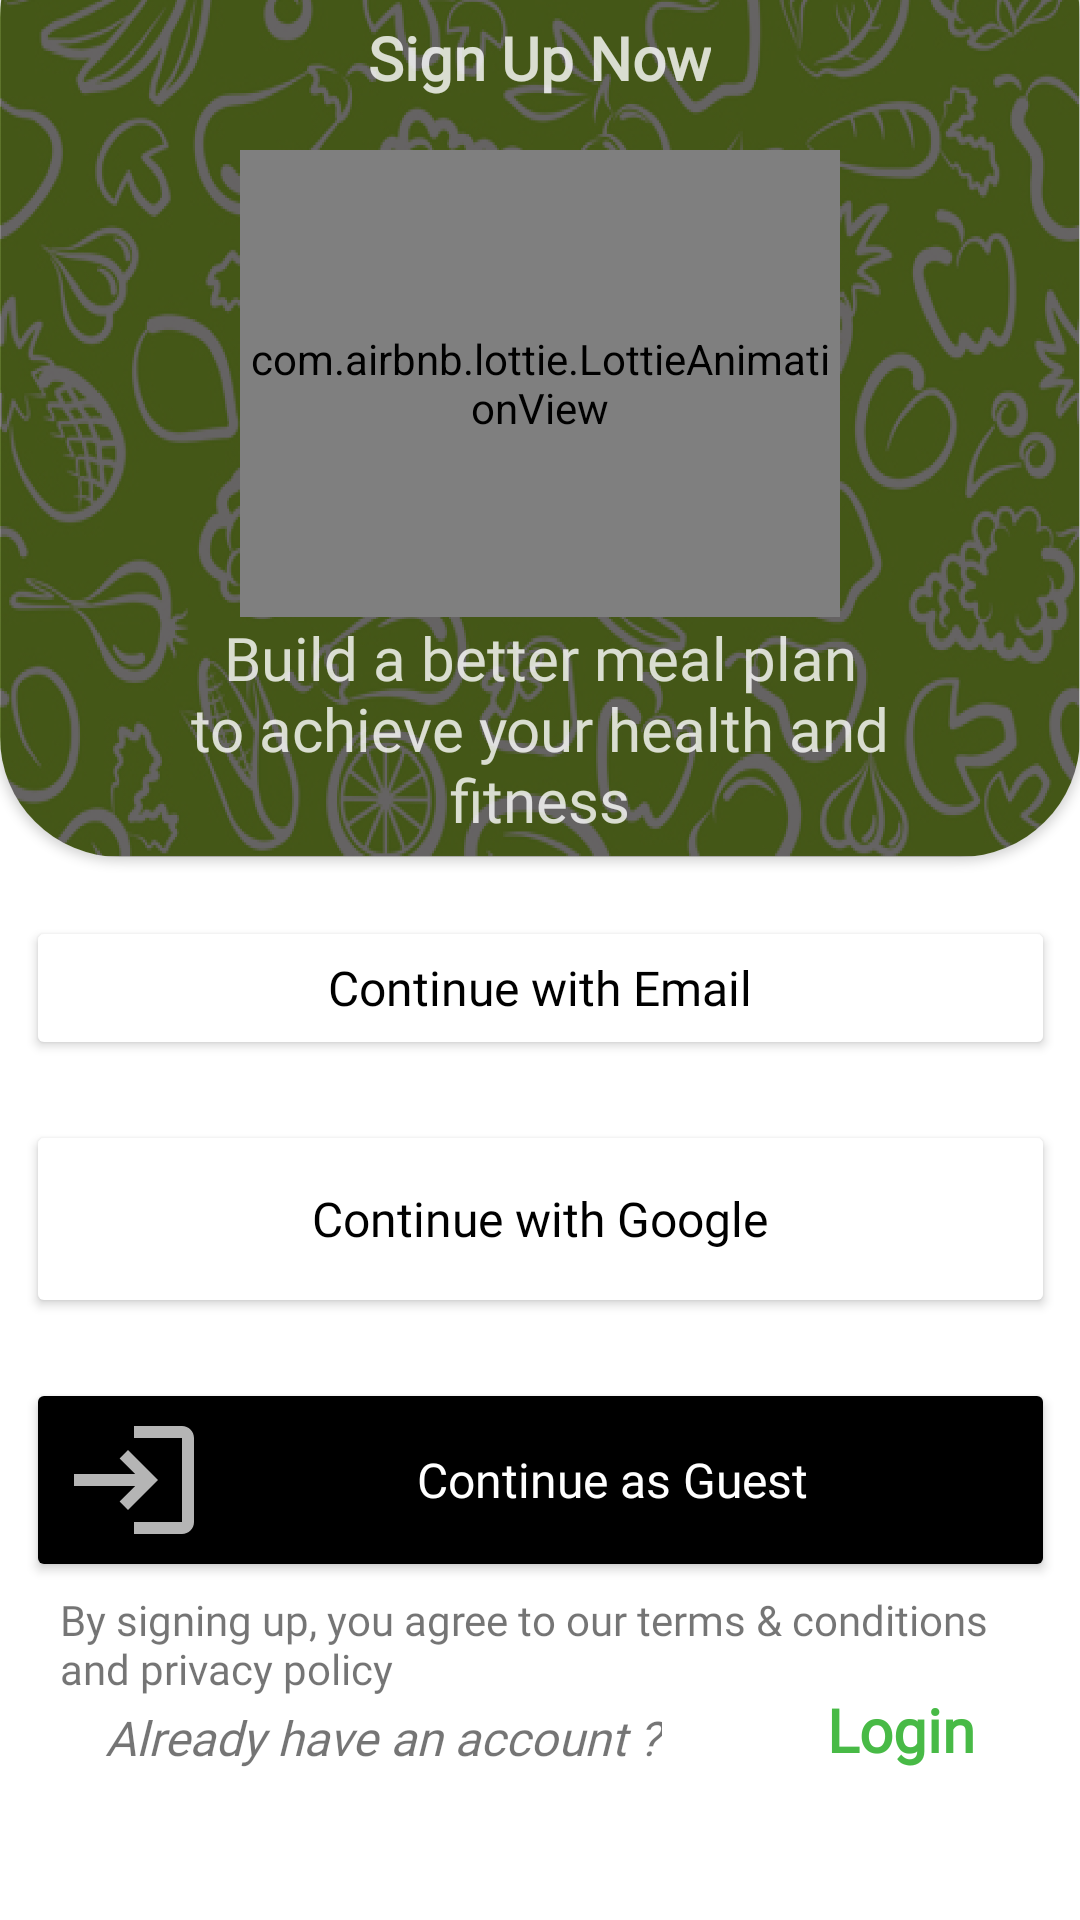

Reconstruct the res/layout file that produces this screen, plus the resources it refers to.
<!-- AndroidManifest.xml: application theme Theme.FoodPlanner -->
<!-- res/layout/fragment_sign_up_chooser.xml -->
<?xml version="1.0" encoding="utf-8"?>
<androidx.constraintlayout.widget.ConstraintLayout

    xmlns:android="http://schemas.android.com/apk/res/android"
    xmlns:app="http://schemas.android.com/apk/res-auto"
    xmlns:tools="http://schemas.android.com/tools"
    android:layout_width="match_parent"
    android:layout_height="match_parent"
    android:id="@+id/chooser"
    tools:context=".view.MainActivity">

    <TextView
        android:id="@+id/textViewHaveAnAccount"
        android:layout_width="wrap_content"
        android:layout_height="wrap_content"
        android:layout_marginBottom="50dp"
        android:text="@string/have_account_text"
        android:fontFamily="@font/merienda_one"
        android:textSize="16sp"
        android:textStyle="italic"
        app:layout_constraintBottom_toBottomOf="parent"
        app:layout_constraintEnd_toStartOf="@+id/btn_goLogIn"
        app:layout_constraintHorizontal_bias="0.5"
        app:layout_constraintStart_toStartOf="parent" />

    <TextView
        android:id="@+id/btn_goLogIn"
        android:layout_width="wrap_content"
        android:layout_height="wrap_content"
        android:layout_marginStart="20dp"
        android:text="@string/login_text"
        android:textColor="@color/green_dark"
        android:textStyle="bold"
        android:fontFamily="@font/merienda_one"
        android:textSize="20sp"
        app:layout_constraintBottom_toBottomOf="@id/textViewHaveAnAccount"
        app:layout_constraintEnd_toEndOf="parent"
        app:layout_constraintHorizontal_bias="0.5"
        app:layout_constraintStart_toEndOf="@+id/textViewHaveAnAccount"
        app:layout_constraintTop_toTopOf="@id/textViewHaveAnAccount"
        app:layout_constraintVertical_bias="1.0" />

    <TextView
        android:id="@+id/textViewPolicy"
        android:layout_width="match_parent"
        android:layout_height="wrap_content"
        android:layout_marginHorizontal="20dp"
        android:text="@string/policy_text"
        android:fontFamily="@font/merienda_one"
        android:textSize="14sp"
        app:layout_constraintBottom_toTopOf="@id/textViewHaveAnAccount"
        app:layout_constraintTop_toBottomOf="@id/buttonGuest"
        app:layout_constraintEnd_toEndOf="parent"
        app:layout_constraintHorizontal_bias="0.5"
        app:layout_constraintStart_toStartOf="parent" />

    <androidx.cardview.widget.CardView
        android:id="@+id/imageViewBackgroundSignUp"
        android:layout_width="match_parent"
        android:layout_height="320dp"
        app:layout_constraintBottom_toTopOf="@id/buttonEmail"
        app:layout_constraintEnd_toEndOf="parent"
        app:layout_constraintHorizontal_bias="0.5"
        app:layout_constraintStart_toStartOf="parent"
        app:layout_constraintTop_toTopOf="parent"
        android:background="@drawable/backgroundsignup"
        app:cardCornerRadius="40dp"
        android:layout_marginTop="-35dp">
        <LinearLayout
            android:layout_width="match_parent"
            android:layout_height="320dp"
            android:orientation="vertical"
            android:weightSum="3"
            android:background="@drawable/backgroundsignup">
            <TextView
                android:id="@+id/textViewSignUpNow"
                android:layout_width="wrap_content"
                android:layout_height="wrap_content"
                android:backgroundTint="#33000000"
                android:text="@string/sign_up_now_text"
                android:textColor="#CCFFFFFF"
                android:layout_marginTop="40dp"
                android:fontFamily="@font/merienda_one"
                android:textSize="20sp"
                android:textStyle="bold"
                android:layout_weight="1"
                android:layout_gravity="center"/>

            <com.airbnb.lottie.LottieAnimationView
                android:id="@+id/loading_image"
                android:layout_width="200dp"
                android:layout_height="150dp"
                android:layout_marginTop="12dp"
                app:lottie_rawRes="@raw/foodlottie"
                app:lottie_autoPlay="true"
                app:lottie_loop="true"
                android:layout_weight="1"
                android:layout_gravity="center"
                app:layout_constraintBottom_toBottomOf="@id/imageViewBackgroundSignUp"
                app:layout_constraintEnd_toEndOf="@id/imageViewBackgroundSignUp"
                app:layout_constraintStart_toStartOf="@id/imageViewBackgroundSignUp"
                app:layout_constraintTop_toTopOf="@id/imageViewBackgroundSignUp" />


            <TextView
                android:id="@+id/textViewSlogan"
                android:layout_width="match_parent"
                android:layout_height="wrap_content"
                android:layout_marginStart="50dp"
                android:layout_marginEnd="50dp"
                android:fontFamily="@font/merienda_one"
                android:textSize="20sp"
                android:text="@string/slogan_text"
                android:textAlignment="center"
                android:textColor="#CCFFFFFF"
                android:layout_weight="1"
                android:layout_gravity="center" />
        </LinearLayout>
    </androidx.cardview.widget.CardView>


    <Button
        android:id="@+id/buttonEmail"
        android:layout_width="343dp"
        android:layout_height="wrap_content"
        android:layout_marginHorizontal="50dp"
        android:layout_marginTop="20dp"
        android:backgroundTint="@color/white"
        android:drawableLeft="@drawable/ic_baseline_alternate_email_24"
        android:fontFamily="@font/merienda_one"
        android:text="@string/text_button_email"
        android:textAlignment="center"
        android:textAllCaps="false"
        android:textColor="@color/black"
        android:textSize="16sp"
        app:cornerRadius="10dp"
        app:layout_constraintEnd_toEndOf="parent"
        app:layout_constraintStart_toStartOf="parent"
        app:layout_constraintTop_toBottomOf="@id/imageViewBackgroundSignUp" />

    <Button
        android:id="@+id/btn_google_signup"
        android:layout_width="343dp"
        android:layout_height="66dp"
        android:layout_marginHorizontal="50dp"
        android:layout_marginTop="20dp"
        android:backgroundTint="@color/white"
        android:drawableLeft="@drawable/_534129544"
        android:fontFamily="@font/merienda_one"
        android:text="@string/text_button_google"
        android:textAlignment="center"
        android:textAllCaps="false"
        android:textColor="@color/black"
        android:textSize="16sp"
        app:cornerRadius="10dp"
        app:layout_constraintBottom_toTopOf="@id/buttonGuest"
        app:layout_constraintEnd_toEndOf="parent"
        app:layout_constraintStart_toStartOf="parent"
        app:layout_constraintTop_toBottomOf="@id/buttonEmail" />

    <Button
        android:id="@+id/buttonGuest"
        android:layout_width="343dp"
        android:layout_height="wrap_content"
        android:layout_marginHorizontal="50dp"
        android:layout_marginTop="20dp"
        android:backgroundTint="@color/black"
        android:drawableLeft="@drawable/ic_baseline_login_24"
        android:text="@string/text_button_guest"
        android:textAlignment="center"
        android:fontFamily="@font/merienda_one"
        android:textSize="16sp"
        android:textAllCaps="false"
        android:textColor="@color/white"
        app:cornerRadius="10dp"
        app:layout_constraintEnd_toEndOf="parent"
        app:layout_constraintStart_toStartOf="parent"
        app:layout_constraintTop_toBottomOf="@id/btn_google_signup" />



</androidx.constraintlayout.widget.ConstraintLayout>
<!-- resources referenced by this layout -->
<resources>
  <color name="black">#FF000000</color>
  <color name="green_dark">#E634B232</color>
  <color name="white">#FFFFFFFF</color>
  <!-- drawable backgroundsignup: png bitmap (drawable, 282988 bytes) -->
  <!-- drawable ic_baseline_login_24 (drawable) -->
  <vector android:alpha="0.71" android:autoMirrored="true"
      android:height="48dp" android:tint="#FFFFFF"
      android:viewportHeight="24" android:viewportWidth="24"
      android:width="48dp" xmlns:android="http://schemas.android.com/apk/res/android">
      <path android:fillColor="@android:color/white" android:pathData="M11,7L9.6,8.4l2.6,2.6H2v2h10.2l-2.6,2.6L11,17l5,-5L11,7zM20,19h-8v2h8c1.1,0 2,-0.9 2,-2V5c0,-1.1 -0.9,-2 -2,-2h-8v2h8V19z"/>
  </vector>
  <string name="have_account_text">Already have an account ?</string>
  <string name="login_text">Login</string>
  <string name="policy_text">By signing up, you agree to our terms &amp; conditions and privacy policy</string>
  <string name="sign_up_now_text">Sign Up Now</string>
  <string name="slogan_text">Build a better meal plan to achieve your health and fitness</string>
  <string name="text_button_email">Continue with Email</string>
  <string name="text_button_google">Continue with Google</string>
  <string name="text_button_guest">Continue as Guest</string>
  <style name="Theme.FoodPlanner" parent="Theme.MaterialComponents.DayNight.DarkActionBar">
          
          <item name="colorPrimary">@color/purple_500</item>
          <item name="colorPrimaryVariant">@color/purple_700</item>
          <item name="colorOnPrimary">@color/white</item>
          
          <item name="colorSecondary">@color/teal_200</item>
          <item name="colorSecondaryVariant">@color/teal_700</item>
          <item name="colorOnSecondary">@color/black</item>
          
          <item name="android:statusBarColor">#80000000</item>
  
          
      </style>
  <color name="purple_500">#FFFFFFFF</color>
  <color name="purple_700">#FFFFFFFF</color>
  <color name="teal_200">#FF03DAC5</color>
  <color name="teal_700">#FF018786</color>
</resources>
